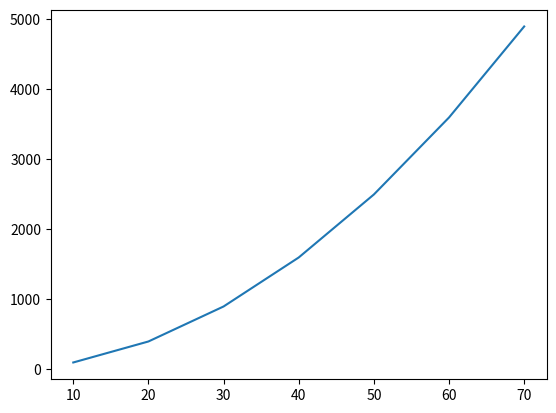

Write the Python code that produced this figure.
import matplotlib.pyplot as plt
import numpy as np

x = [10,20,30,40,50,60,70]
y = np.array(x)**2

plt.plot(x,y)

plt.show()
